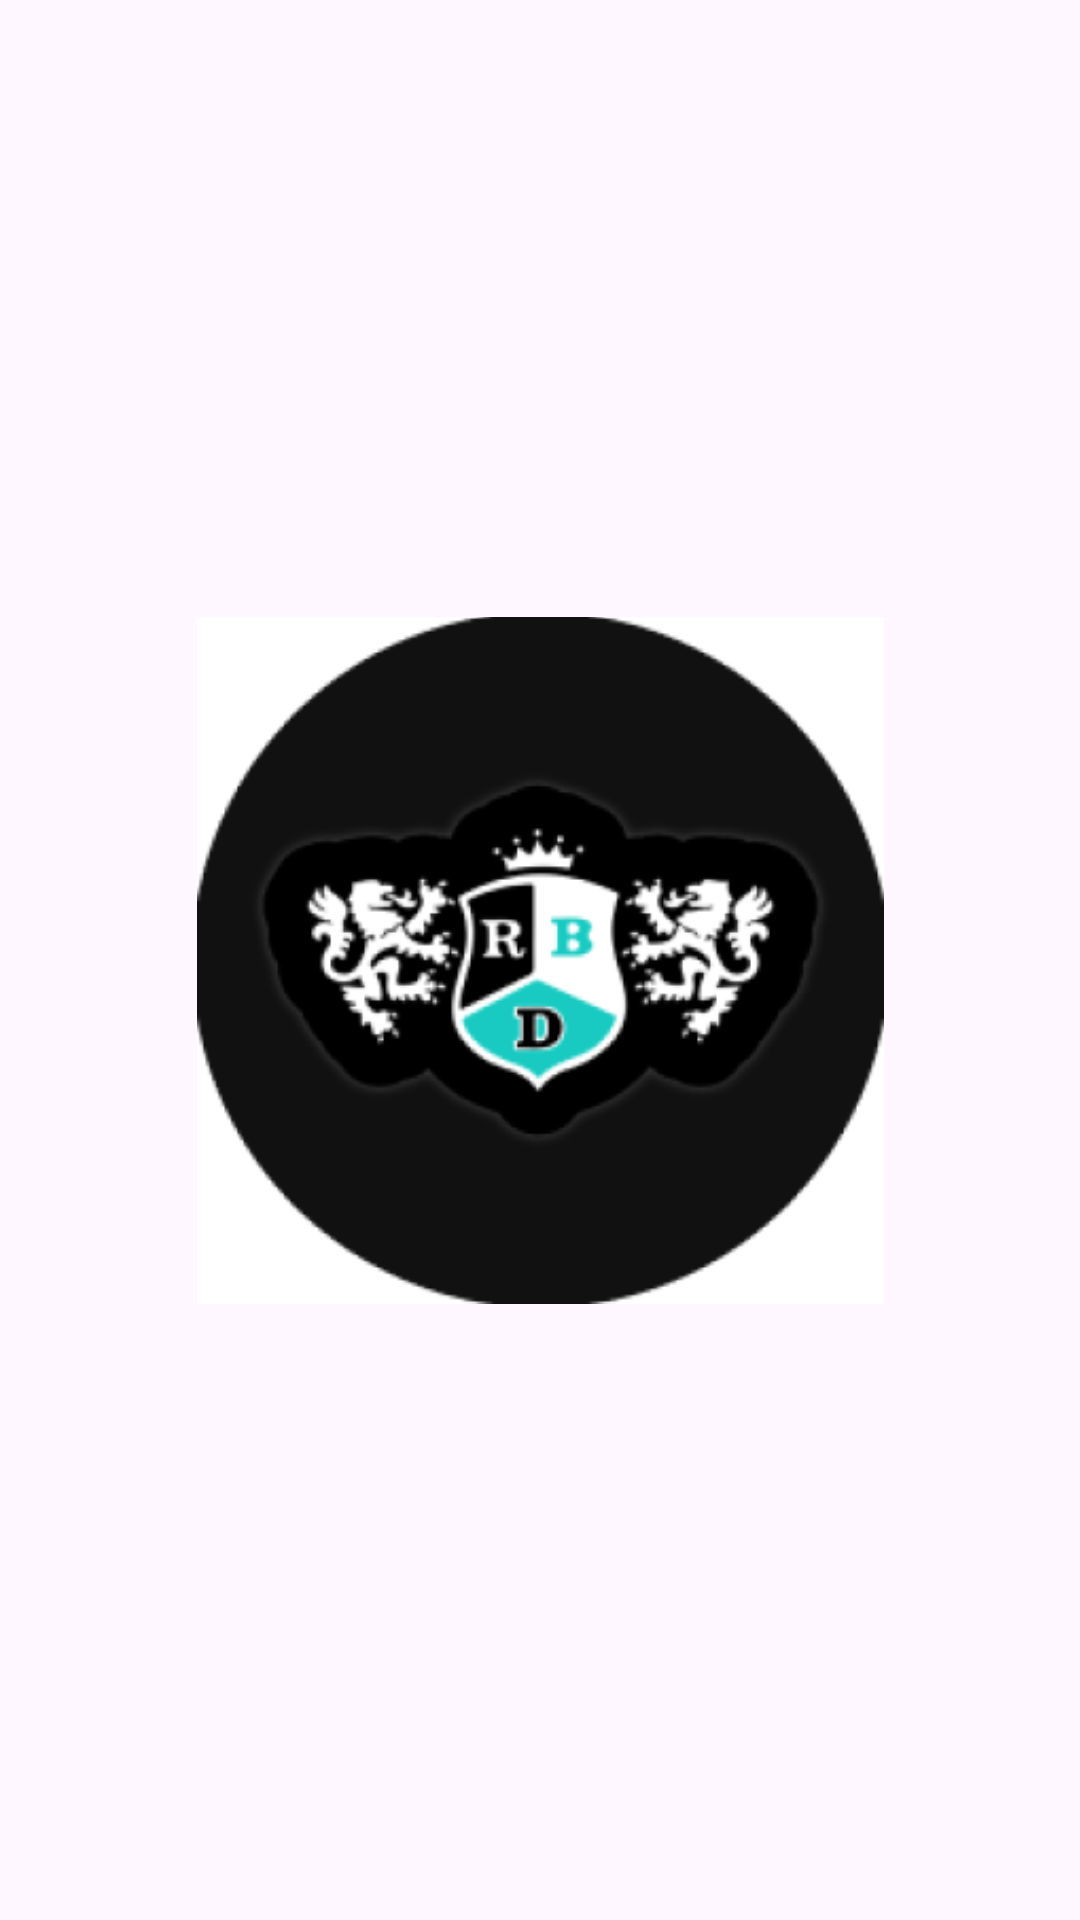

Android layout source for this screen:
<!-- AndroidManifest.xml: application theme Theme.Collagenotes -->
<!-- res/layout/activity_main.xml -->
<?xml version="1.0" encoding="utf-8"?>
<androidx.constraintlayout.widget.ConstraintLayout xmlns:android="http://schemas.android.com/apk/res/android"
    xmlns:app="http://schemas.android.com/apk/res-auto"
    xmlns:tools="http://schemas.android.com/tools"
    android:id="@+id/main"
    android:layout_width="match_parent"
    android:layout_height="match_parent"
    tools:context=".MainActivity">

    <ImageView
        android:id="@+id/imageView"
        android:layout_width="229dp"
        android:layout_height="266dp"
        app:layout_constraintBottom_toBottomOf="parent"
        app:layout_constraintEnd_toEndOf="parent"
        app:layout_constraintStart_toStartOf="parent"
        app:layout_constraintTop_toTopOf="parent"
        app:srcCompat="@mipmap/ic_launcher_logo" />
</androidx.constraintlayout.widget.ConstraintLayout>
<!-- resources referenced by this layout -->
<resources>
  <!-- mipmap ic_launcher_logo: webp bitmap (mipmap-hdpi, 7012 bytes) -->
  <style name="Theme.Collagenotes" parent="Base.Theme.Collagenotes" />
  <style name="Base.Theme.Collagenotes" parent="Theme.Material3.DayNight.NoActionBar">
          
          
      </style>
</resources>
